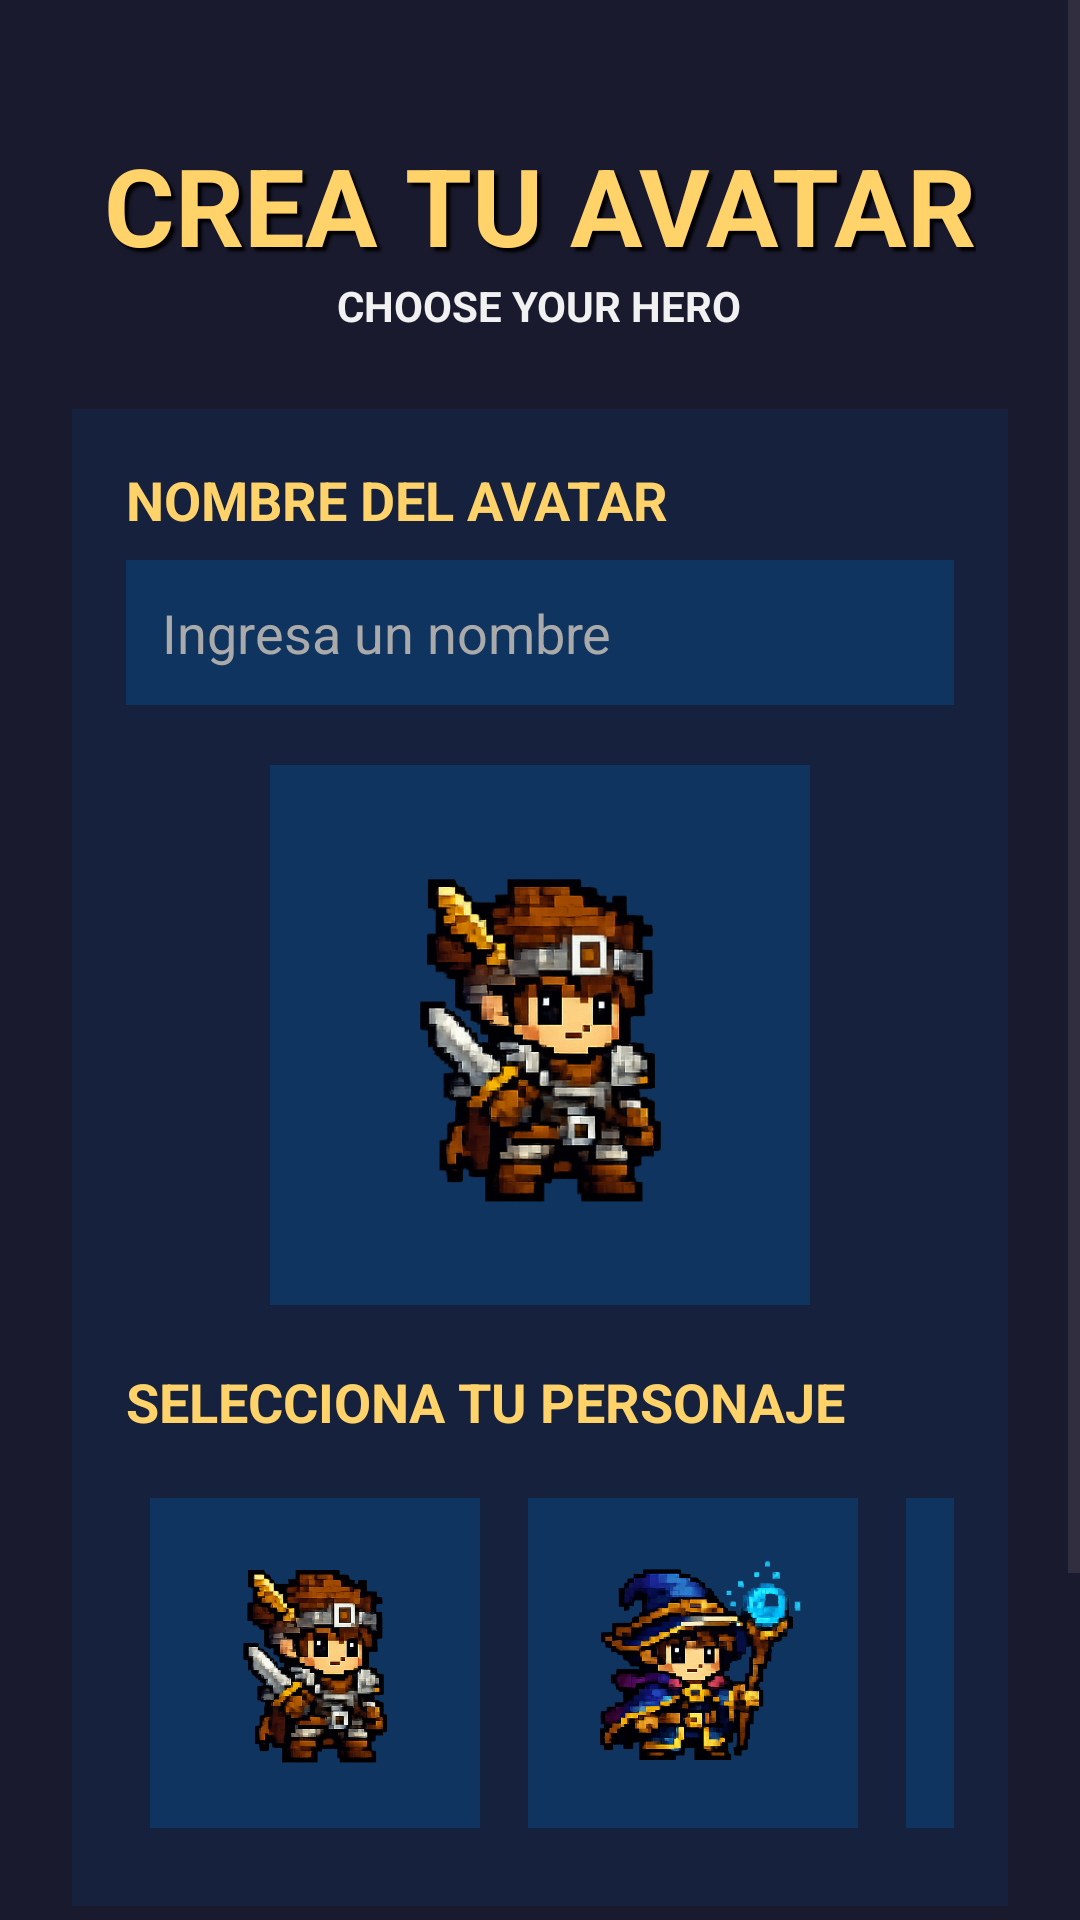

Android layout source for this screen:
<!-- AndroidManifest.xml: application theme Theme.LevelUpDaily -->
<!-- res/layout/activity_avatar_r.xml -->
<?xml version="1.0" encoding="utf-8"?>

<androidx.constraintlayout.widget.ConstraintLayout
    xmlns:android="http://schemas.android.com/apk/res/android"
    xmlns:app="http://schemas.android.com/apk/res-auto"
    xmlns:tools="http://schemas.android.com/tools"
    android:layout_width="match_parent"
    android:layout_height="match_parent"
    android:background="#1A1A2E">

    <ScrollView
        android:layout_width="match_parent"
        android:layout_height="match_parent">

        <LinearLayout
            android:layout_width="match_parent"
            android:layout_height="wrap_content"
            android:orientation="vertical"
            android:gravity="center_horizontal"
            android:padding="24dp">

            
            <Space
                android:layout_width="match_parent"
                android:layout_height="20dp"/>

            
            <TextView
                android:id="@+id/textView4"
                android:layout_width="wrap_content"
                android:layout_height="wrap_content"
                android:text="CREA TU AVATAR"
                android:textColor="#FFD369"
                android:textSize="36sp"
                android:textStyle="bold"
                android:shadowColor="#000000"
                android:shadowDx="4"
                android:shadowDy="4"
                android:shadowRadius="2"/>

            
            <TextView
                android:layout_width="wrap_content"
                android:layout_height="wrap_content"
                android:text="CHOOSE YOUR HERO"
                android:textColor="#F1F1F1"
                android:textSize="14sp"
                android:textStyle="bold"
                android:paddingBottom="25dp"/>

            
            <LinearLayout
                android:layout_width="match_parent"
                android:layout_height="wrap_content"
                android:orientation="vertical"
                android:background="#16213E"
                android:padding="18dp">

                
                <TextView
                    android:id="@+id/textView5"
                    android:layout_width="wrap_content"
                    android:layout_height="wrap_content"
                    android:text="NOMBRE DEL AVATAR"
                    android:textColor="#FFD369"
                    android:textSize="18sp"
                    android:textStyle="bold"
                    android:paddingBottom="8dp"/>

                <EditText
                    android:id="@+id/EditNomAvatar"
                    android:layout_width="match_parent"
                    android:layout_height="wrap_content"
                    android:hint="Ingresa un nombre"
                    android:textColorHint="#AAAAAA"
                    android:textColor="#FFFFFF"
                    android:textSize="18sp"
                    android:padding="12dp"
                    android:background="#0F3460"
                    android:inputType="text"/>

                
                <Space
                    android:layout_width="match_parent"
                    android:layout_height="20dp"/>

                <ImageView
                    android:id="@+id/AvatarImage"
                    android:layout_width="180dp"
                    android:layout_height="180dp"
                    android:layout_gravity="center"
                    android:layout_marginBottom="20dp"
                    android:background="#0F3460"
                    android:padding="8dp"
                    android:scaleType="fitCenter"
                    android:src="@drawable/avatar_guerrero"/>

                
                <TextView
                    android:layout_width="wrap_content"
                    android:layout_height="wrap_content"
                    android:text="SELECCIONA TU PERSONAJE"
                    android:textColor="#FFD369"
                    android:textSize="18sp"
                    android:textStyle="bold"
                    android:paddingBottom="12dp"/>


                
                <HorizontalScrollView
                    android:layout_width="match_parent"
                    android:layout_height="wrap_content"
                    android:scrollbars="none">

                    <LinearLayout
                        android:layout_width="wrap_content"
                        android:layout_height="wrap_content"
                        android:orientation="horizontal">

                        
                        <ImageView
                            android:id="@+id/avatar1"
                            android:layout_width="110dp"
                            android:layout_height="110dp"
                            android:layout_margin="8dp"
                            android:background="#0F3460"
                            android:padding="6dp"
                            android:scaleType="fitCenter"
                            android:src="@drawable/avatar_guerrero"/>

                        
                        <ImageView
                            android:id="@+id/avatar2"
                            android:layout_width="110dp"
                            android:layout_height="110dp"
                            android:layout_margin="8dp"
                            android:background="#0F3460"
                            android:padding="6dp"
                            android:scaleType="fitCenter"
                            android:src="@drawable/avatar_mago"/>

                        
                        <ImageView
                            android:id="@+id/avatar3"
                            android:layout_width="110dp"
                            android:layout_height="110dp"
                            android:layout_margin="8dp"
                            android:background="#0F3460"
                            android:padding="6dp"
                            android:scaleType="fitCenter"
                            android:src="@drawable/avatar_arquero"/>

                        
                        <ImageView
                            android:id="@+id/avatar4"
                            android:layout_width="110dp"
                            android:layout_height="110dp"
                            android:layout_margin="8dp"
                            android:background="#0F3460"
                            android:padding="6dp"
                            android:scaleType="fitCenter"
                            android:src="@drawable/avatar_paladin"/>

                    </LinearLayout>

                </HorizontalScrollView>

            </LinearLayout>

            
            <Space
                android:layout_width="match_parent"
                android:layout_height="30dp"/>

            
            <Button
                android:id="@+id/btnRegistro"
                android:layout_width="260dp"
                android:layout_height="wrap_content"
                android:text="⚔ CREAR HEROE"
                android:textAllCaps="false"
                android:textColor="#FFFFFF"
                android:textStyle="bold"
                android:textSize="20sp"
                android:backgroundTint="#E94560"
                android:padding="14dp"/>

            
            <TextView
                android:layout_width="wrap_content"
                android:layout_height="wrap_content"
                android:text="YOUR QUEST BEGINS NOW"
                android:textColor="#AAAAAA"
                android:textStyle="italic"
                android:textSize="12sp"
                android:paddingTop="20dp"/>

        </LinearLayout>

    </ScrollView>

</androidx.constraintlayout.widget.ConstraintLayout>
<!-- resources referenced by this layout -->
<resources>
  <!-- drawable avatar_arquero: png bitmap (drawable, 153319 bytes) -->
  <!-- drawable avatar_guerrero: png bitmap (drawable, 147702 bytes) -->
  <!-- drawable avatar_mago: png bitmap (drawable, 174189 bytes) -->
  <!-- drawable avatar_paladin: png bitmap (drawable, 181193 bytes) -->
  <style name="Theme.LevelUpDaily" parent="Base.Theme.LevelUpDaily" />
  <style name="Base.Theme.LevelUpDaily" parent="Theme.Material3.DayNight.NoActionBar">
          
          
      </style>
</resources>
